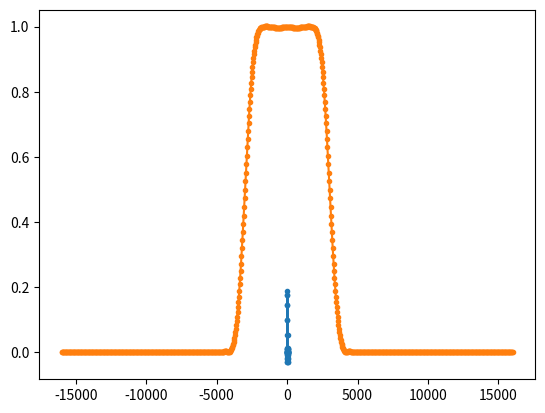
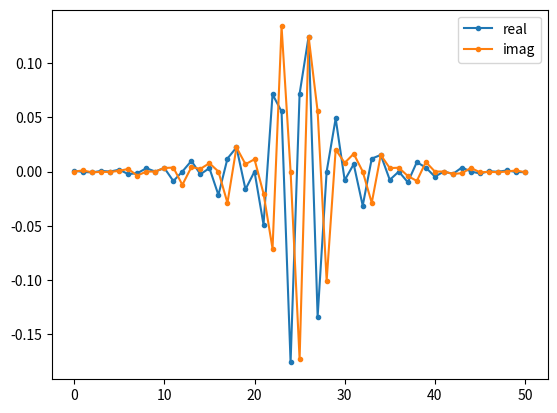
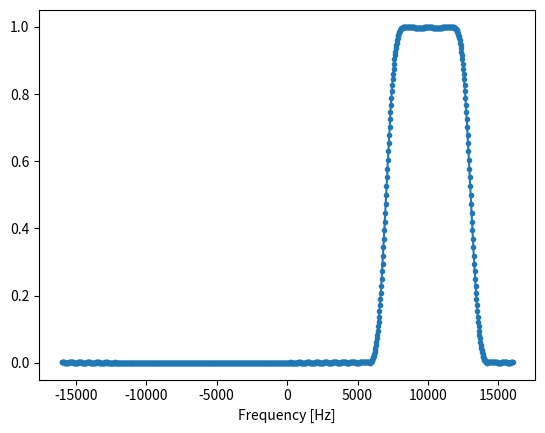

These figures' Python source, in order:
import numpy as np
from scipy import signal
import matplotlib.pyplot as plt

num_taps = 51  # it helps to use an odd number of taps
cut_off = 3000  # Hz
sample_rate = 32000  # Hz

# create our low pass filter
h = signal.firwin(num_taps, cut_off, fs=sample_rate)

# plot the impulse response
plt.plot(h, ".-")
plt.show()

# plot the frequency response
H = np.abs(np.fft.fft(h, 1024))  # take the 1024-point FFT and magnitude
H = np.fft.fftshift(H)  # make 0 Hz in the center
w = np.linspace(-sample_rate / 2, sample_rate / 2, len(H))  # x axis
plt.plot(w, H, ".-")
plt.show()

# (h was found using the first code snippet)

# Shift the filter in frequency by multiplying by exp(j*2*pi*f0*t)
f0 = 10e3  # amount we will shift
Ts = 1.0 / sample_rate  # sample period
t = np.arange(0.0, Ts * len(h), Ts)  # time vector. args are (start, stop, step)
exponential = np.exp(2j * np.pi * f0 * t)  # this is essentially a complex sine wave

h_band_pass = h * exponential  # do the shift

# plot impulse response
plt.figure("impulse")
plt.plot(np.real(h_band_pass), ".-")
plt.plot(np.imag(h_band_pass), ".-")
plt.legend(["real", "imag"], loc=1)

# plot the frequency response
H = np.abs(np.fft.fft(h_band_pass, 1024))  # take the 1024-point FFT and magnitude
H = np.fft.fftshift(H)  # make 0 Hz in the center
w = np.linspace(-sample_rate / 2, sample_rate / 2, len(H))  # x axis
plt.figure("freq")
plt.plot(w, H, ".-")
plt.xlabel("Frequency [Hz]")
plt.show()
